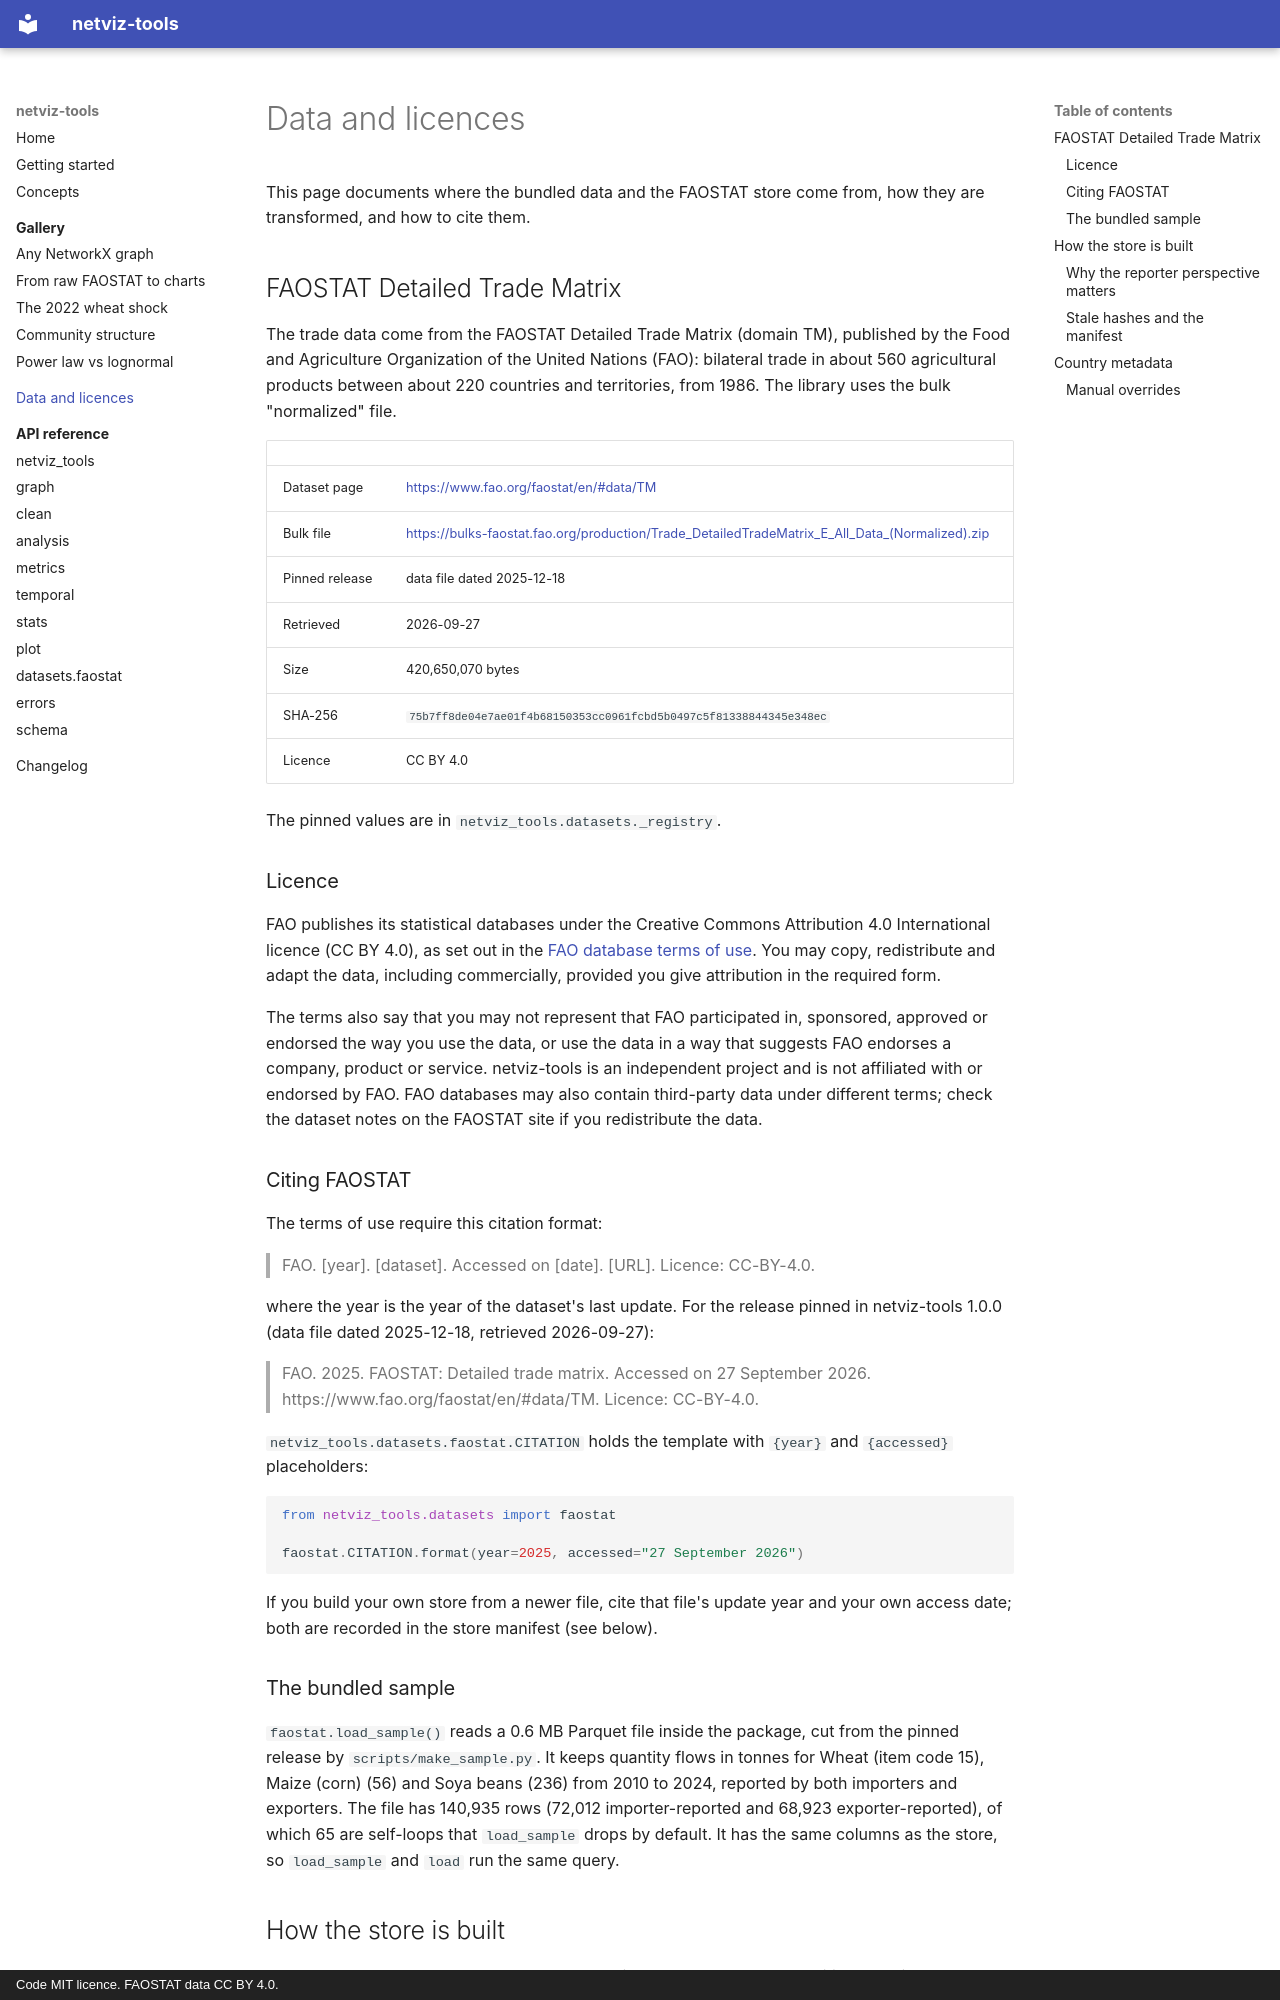

repository: tysonjohnsondev/netviz_tools · page: data/index.html · generator: mkdocs · copyright: Code MIT licence. FAOSTAT data CC BY 4.0.

# Data and licences

This page documents where the bundled data and the FAOSTAT store come from, how they are transformed, and how to cite them.

## FAOSTAT Detailed Trade Matrix

The trade data come from the FAOSTAT Detailed Trade Matrix (domain TM), published by the Food and Agriculture Organization of the United Nations (FAO): bilateral trade in about 560 agricultural products between about 220 countries and territories, from 1986. The library uses the bulk "normalized" file.

| | |
| --- | --- |
| Dataset page | <https://www.fao.org/faostat/en/#data/TM> |
| Bulk file | <https://bulks-faostat.fao.org/production/Trade_DetailedTradeMatrix_E_All_Data_(Normalized).zip> |
| Pinned release | data file dated 2025-12-18 |
| Retrieved | 2026-09-27 |
| Size | 420,650,070 bytes |
| SHA-256 | `75b7ff8de04e7ae01f4b68150353cc0961fcbd5b0497c5f81338844345e348ec` |
| Licence | CC BY 4.0 |

The pinned values are in `netviz_tools.datasets._registry`.

### Licence

FAO publishes its statistical databases under the Creative Commons Attribution 4.0 International licence (CC BY 4.0), as set out in the [FAO database terms of use](https://www.fao.org/contact-us/terms/db-terms-of-use/en/). You may copy, redistribute and adapt the data, including commercially, provided you give attribution in the required form.

The terms also say that you may not represent that FAO participated in, sponsored, approved or endorsed the way you use the data, or use the data in a way that suggests FAO endorses a company, product or service. netviz-tools is an independent project and is not affiliated with or endorsed by FAO. FAO databases may also contain third-party data under different terms; check the dataset notes on the FAOSTAT site if you redistribute the data.

### Citing FAOSTAT

The terms of use require this citation format:

> FAO. [year]. [dataset]. Accessed on [date]. [URL]. Licence: CC-BY-4.0.

where the year is the year of the dataset's last update. For the release pinned in netviz-tools 1.0.0 (data file dated 2025-12-18, retrieved 2026-09-27):

> FAO. 2025. FAOSTAT: Detailed trade matrix. Accessed on 27 September 2026. https://www.fao.org/faostat/en/#data/TM. Licence: CC-BY-4.0.

`netviz_tools.datasets.faostat.CITATION` holds the template with `{year}` and `{accessed}` placeholders:

```python
from netviz_tools.datasets import faostat

faostat.CITATION.format(year=2025, accessed="27 September 2026")
```

If you build your own store from a newer file, cite that file's update year and your own access date; both are recorded in the store manifest (see below).

### The bundled sample

`faostat.load_sample()` reads a 0.6 MB Parquet file inside the package, cut from the pinned release by `scripts/make_sample.py`. It keeps quantity flows in tonnes for Wheat (item code 15), Maize (corn) (56) and Soya beans (236) from 2010 to 2024, reported by both importers and exporters. The file has 140,935 rows (72,012 importer-reported and 68,923 exporter-reported), of which 65 are self-loops that `load_sample` drops by default. It has the same columns as the store, so `load_sample` and `load` run the same query.
